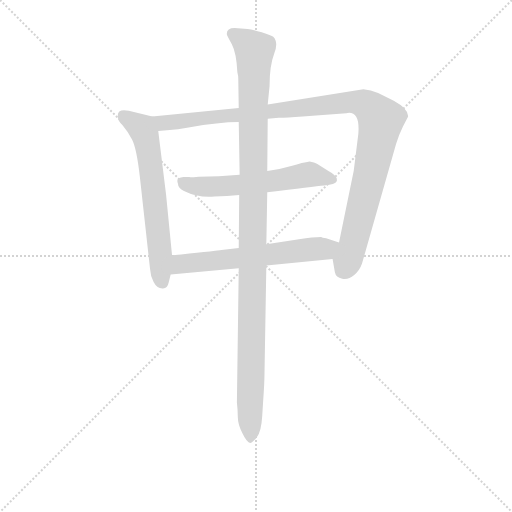
t = 0.00 s
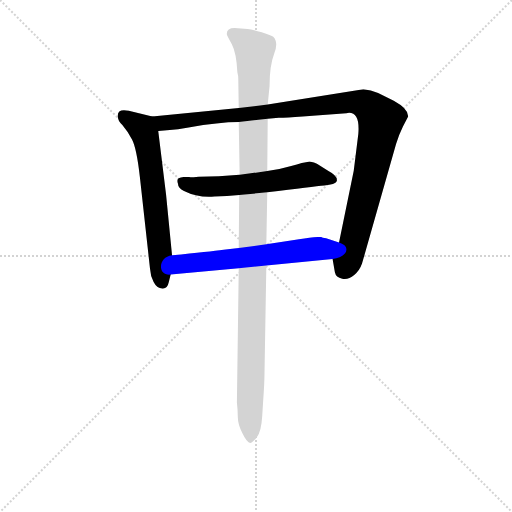
t = 3.40 s
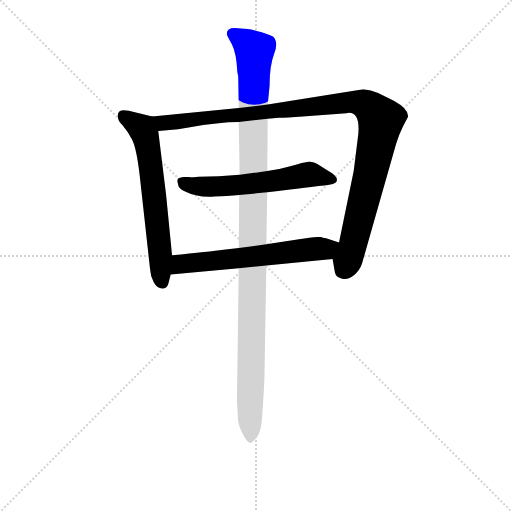
t = 3.60 s
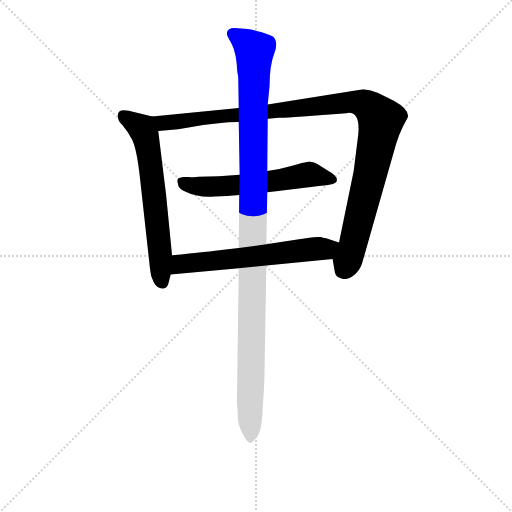
t = 3.79 s
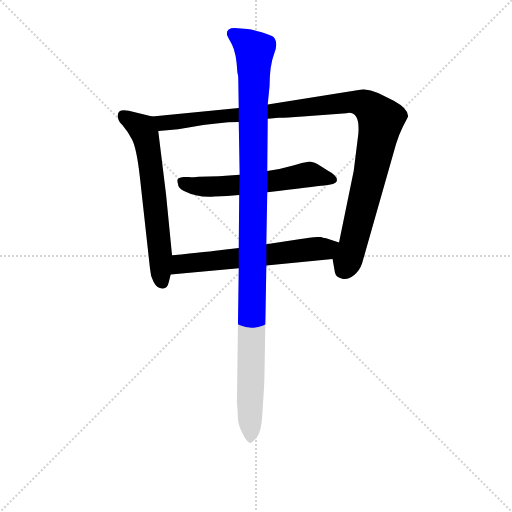
t = 3.99 s
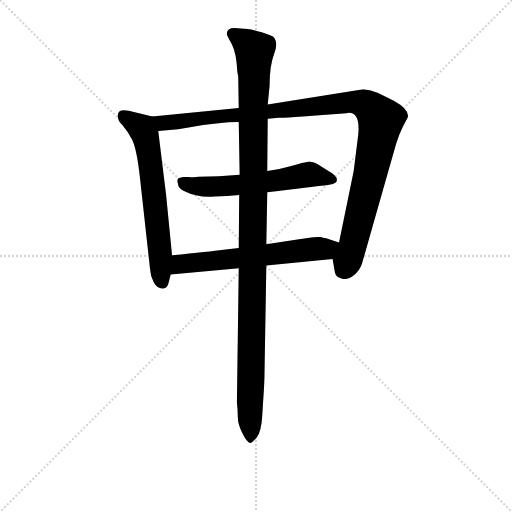
t = 4.59 s

The animated SVG that drew these frames (rendered in a browser with its animation timeline set to each time). Animation: 5 CSS @keyframes rules; one cycle of 4.59 s.

<svg version="1.1" viewBox="0 0 1024 1024" xmlns="http://www.w3.org/2000/svg">
  <g stroke="lightgray" stroke-dasharray="1,1" stroke-width="1" transform="scale(4, 4)">
    <line x1="0" y1="0" x2="256" y2="256"></line>
    <line x1="256" y1="0" x2="0" y2="256"></line>
    <line x1="128" y1="0" x2="128" y2="256"></line>
    <line x1="0" y1="128" x2="256" y2="128"></line>
  </g>
<g transform="scale(0.92, -0.92) translate(60, -900)">
   <style type="text/css">
    @keyframes keyframes0 {
      from {
       stroke: blue;
       stroke-dashoffset: 639;
       stroke-width: 128;
       }
       68% {
       animation-timing-function: step-end;
       stroke: blue;
       stroke-dashoffset: 0;
       stroke-width: 128;
       }
       to {
       stroke: black;
       stroke-width: 1024;
       }
       }
       #make-me-a-hanzi-animation-0 {
         animation: keyframes0 0.770020s both;
         animation-delay: 0.000000s;
         animation-timing-function: linear;
       }
    @keyframes keyframes1 {
      from {
       stroke: blue;
       stroke-dashoffset: 1104;
       stroke-width: 128;
       }
       78% {
       animation-timing-function: step-end;
       stroke: blue;
       stroke-dashoffset: 0;
       stroke-width: 128;
       }
       to {
       stroke: black;
       stroke-width: 1024;
       }
       }
       #make-me-a-hanzi-animation-1 {
         animation: keyframes1 1.148438s both;
         animation-delay: 0.770020s;
         animation-timing-function: linear;
       }
    @keyframes keyframes2 {
      from {
       stroke: blue;
       stroke-dashoffset: 587;
       stroke-width: 128;
       }
       66% {
       animation-timing-function: step-end;
       stroke: blue;
       stroke-dashoffset: 0;
       stroke-width: 128;
       }
       to {
       stroke: black;
       stroke-width: 1024;
       }
       }
       #make-me-a-hanzi-animation-2 {
         animation: keyframes2 0.727702s both;
         animation-delay: 1.918457s;
         animation-timing-function: linear;
       }
    @keyframes keyframes3 {
      from {
       stroke: blue;
       stroke-dashoffset: 617;
       stroke-width: 128;
       }
       67% {
       animation-timing-function: step-end;
       stroke: blue;
       stroke-dashoffset: 0;
       stroke-width: 128;
       }
       to {
       stroke: black;
       stroke-width: 1024;
       }
       }
       #make-me-a-hanzi-animation-3 {
         animation: keyframes3 0.752116s both;
         animation-delay: 2.646159s;
         animation-timing-function: linear;
       }
    @keyframes keyframes4 {
      from {
       stroke: blue;
       stroke-dashoffset: 1162;
       stroke-width: 128;
       }
       79% {
       animation-timing-function: step-end;
       stroke: blue;
       stroke-dashoffset: 0;
       stroke-width: 128;
       }
       to {
       stroke: black;
       stroke-width: 1024;
       }
       }
       #make-me-a-hanzi-animation-4 {
         animation: keyframes4 1.195638s both;
         animation-delay: 3.398275s;
         animation-timing-function: linear;
       }
</style>
<path d="M 271.0 647.0 L 220.0 659.0 Q 196.0 664.0 196.0 649.0 Q 195.0 639.0 206.0 628.0 Q 217.0 615.0 227.0 597.0 Q 237.0 578.0 244.0 516.0 L 266.0 317.0 Q 267.0 300.0 274.0 287.0 Q 281.0 273.0 293.0 273.0 Q 304.0 272.0 307.0 287.0 L 311.0 303.0 L 314.0 345.0 L 301.0 477.0 L 284.0 615.0 C 280.0 645.0 280.0 645.0 271.0 647.0 Z" fill="lightgray"></path> 
<path d="M 522.0 642.0 L 546.0 644.0 Q 563.0 644.0 598.0 647.0 L 693.0 654.0 Q 723.0 660.0 719.0 609.0 L 709.0 529.0 L 677.0 373.0 C 671.0 344.0 660.0 355.0 663.0 337.0 L 668.0 308.0 Q 670.0 297.0 684.0 294.0 Q 697.0 291.0 710.0 302.0 Q 722.0 312.0 727.0 327.0 L 801.0 587.0 Q 808.0 609.0 816.0 625.0 L 827.0 646.0 Q 829.0 663.0 796.0 681.0 L 762.0 698.0 Q 746.0 705.0 730.0 706.0 L 522.0 673.0 L 459.0 665.0 L 271.0 647.0 C 241.0 644.0 254.0 612.0 284.0 615.0 L 303.0 617.0 L 327.0 619.0 L 350.0 623.0 Q 416.0 635.0 459.0 635.0 L 522.0 642.0 Z" fill="lightgray"></path> 
<path d="M 521.0 482.0 Q 621.0 495.0 645.0 497.0 Q 669.0 499.0 672.0 506.0 Q 675.0 517.0 654.0 528.0 L 629.0 544.0 Q 624.0 547.0 613.0 549.0 Q 599.0 547.0 573.0 539.0 Q 546.0 531.0 521.0 528.0 L 461.0 520.0 Q 415.0 516.0 372.0 516.0 Q 353.0 514.0 351.0 515.0 L 339.0 515.0 Q 332.0 514.0 330.0 513.0 Q 323.0 512.0 327.0 500.0 Q 327.0 491.0 340.0 485.0 Q 370.0 470.0 406.0 473.0 Q 434.0 473.0 460.0 476.0 L 521.0 482.0 Z" fill="lightgray"></path> 
<path d="M 677.0 373.0 L 649.0 382.0 Q 640.0 383.0 638.0 385.0 Q 621.0 385.0 590.0 380.0 L 519.0 369.0 L 459.0 361.0 L 426.0 357.0 Q 396.0 353.0 314.0 345.0 C 284.0 342.0 281.0 300.0 311.0 303.0 L 459.0 317.0 L 519.0 323.0 L 663.0 337.0 C 693.0 340.0 706.0 364.0 677.0 373.0 Z" fill="lightgray"></path> 
<path d="M 519.0 369.0 L 521.0 482.0 L 521.0 528.0 L 522.0 642.0 L 522.0 673.0 L 526.0 713.0 Q 526.0 757.0 536.0 783.0 Q 546.0 808.0 534.0 820.0 Q 530.0 823.0 509.0 830.0 Q 488.0 836.0 478.0 837.0 L 450.0 839.0 Q 433.0 839.0 433.0 826.0 Q 433.0 823.0 444.0 804.0 Q 454.0 785.0 456.0 743.0 Q 458.0 736.0 458.0 728.0 L 459.0 665.0 L 459.0 635.0 L 461.0 520.0 L 460.0 476.0 L 459.0 361.0 L 459.0 317.0 L 455.0 25.0 Q 457.0 7.0 457.0 -7.0 Q 457.0 -22.0 467.0 -42.0 Q 477.0 -63.0 484.0 -63.0 Q 488.0 -63.0 498.0 -51.0 Q 508.0 -39.0 510.0 -5.0 L 512.0 27.0 Q 515.0 68.0 515.0 89.0 L 519.0 323.0 L 519.0 369.0 Z" fill="lightgray"></path> 
      <clipPath id="make-me-a-hanzi-clip-0">
      <path d="M 271.0 647.0 L 220.0 659.0 Q 196.0 664.0 196.0 649.0 Q 195.0 639.0 206.0 628.0 Q 217.0 615.0 227.0 597.0 Q 237.0 578.0 244.0 516.0 L 266.0 317.0 Q 267.0 300.0 274.0 287.0 Q 281.0 273.0 293.0 273.0 Q 304.0 272.0 307.0 287.0 L 311.0 303.0 L 314.0 345.0 L 301.0 477.0 L 284.0 615.0 C 280.0 645.0 280.0 645.0 271.0 647.0 Z" fill="lightgray"></path>
      </clipPath>
      <path clip-path="url(#make-me-a-hanzi-clip-0)" d="M 211.0 647.0 L 245.0 624.0 L 260.0 589.0 L 294.0 287.0 " fill="none" id="make-me-a-hanzi-animation-0" stroke-dasharray="511 1022" stroke-linecap="round"></path>

      <clipPath id="make-me-a-hanzi-clip-1">
      <path d="M 522.0 642.0 L 546.0 644.0 Q 563.0 644.0 598.0 647.0 L 693.0 654.0 Q 723.0 660.0 719.0 609.0 L 709.0 529.0 L 677.0 373.0 C 671.0 344.0 660.0 355.0 663.0 337.0 L 668.0 308.0 Q 670.0 297.0 684.0 294.0 Q 697.0 291.0 710.0 302.0 Q 722.0 312.0 727.0 327.0 L 801.0 587.0 Q 808.0 609.0 816.0 625.0 L 827.0 646.0 Q 829.0 663.0 796.0 681.0 L 762.0 698.0 Q 746.0 705.0 730.0 706.0 L 522.0 673.0 L 459.0 665.0 L 271.0 647.0 C 241.0 644.0 254.0 612.0 284.0 615.0 L 303.0 617.0 L 327.0 619.0 L 350.0 623.0 Q 416.0 635.0 459.0 635.0 L 522.0 642.0 Z" fill="lightgray"></path>
      </clipPath>
      <path clip-path="url(#make-me-a-hanzi-clip-1)" d="M 279.0 644.0 L 296.0 633.0 L 320.0 634.0 L 696.0 678.0 L 727.0 675.0 L 744.0 667.0 L 768.0 640.0 L 763.0 608.0 L 709.0 374.0 L 685.0 312.0 " fill="none" id="make-me-a-hanzi-animation-1" stroke-dasharray="976 1952" stroke-linecap="round"></path>

      <clipPath id="make-me-a-hanzi-clip-2">
      <path d="M 521.0 482.0 Q 621.0 495.0 645.0 497.0 Q 669.0 499.0 672.0 506.0 Q 675.0 517.0 654.0 528.0 L 629.0 544.0 Q 624.0 547.0 613.0 549.0 Q 599.0 547.0 573.0 539.0 Q 546.0 531.0 521.0 528.0 L 461.0 520.0 Q 415.0 516.0 372.0 516.0 Q 353.0 514.0 351.0 515.0 L 339.0 515.0 Q 332.0 514.0 330.0 513.0 Q 323.0 512.0 327.0 500.0 Q 327.0 491.0 340.0 485.0 Q 370.0 470.0 406.0 473.0 Q 434.0 473.0 460.0 476.0 L 521.0 482.0 Z" fill="lightgray"></path>
      </clipPath>
      <path clip-path="url(#make-me-a-hanzi-clip-2)" d="M 337.0 505.0 L 353.0 497.0 L 398.0 494.0 L 530.0 505.0 L 612.0 521.0 L 663.0 510.0 " fill="none" id="make-me-a-hanzi-animation-2" stroke-dasharray="459 918" stroke-linecap="round"></path>

      <clipPath id="make-me-a-hanzi-clip-3">
      <path d="M 677.0 373.0 L 649.0 382.0 Q 640.0 383.0 638.0 385.0 Q 621.0 385.0 590.0 380.0 L 519.0 369.0 L 459.0 361.0 L 426.0 357.0 Q 396.0 353.0 314.0 345.0 C 284.0 342.0 281.0 300.0 311.0 303.0 L 459.0 317.0 L 519.0 323.0 L 663.0 337.0 C 693.0 340.0 706.0 364.0 677.0 373.0 Z" fill="lightgray"></path>
      </clipPath>
      <path clip-path="url(#make-me-a-hanzi-clip-3)" d="M 318.0 310.0 L 334.0 326.0 L 345.0 328.0 L 647.0 359.0 L 668.0 370.0 " fill="none" id="make-me-a-hanzi-animation-3" stroke-dasharray="489 978" stroke-linecap="round"></path>

      <clipPath id="make-me-a-hanzi-clip-4">
      <path d="M 519.0 369.0 L 521.0 482.0 L 521.0 528.0 L 522.0 642.0 L 522.0 673.0 L 526.0 713.0 Q 526.0 757.0 536.0 783.0 Q 546.0 808.0 534.0 820.0 Q 530.0 823.0 509.0 830.0 Q 488.0 836.0 478.0 837.0 L 450.0 839.0 Q 433.0 839.0 433.0 826.0 Q 433.0 823.0 444.0 804.0 Q 454.0 785.0 456.0 743.0 Q 458.0 736.0 458.0 728.0 L 459.0 665.0 L 459.0 635.0 L 461.0 520.0 L 460.0 476.0 L 459.0 361.0 L 459.0 317.0 L 455.0 25.0 Q 457.0 7.0 457.0 -7.0 Q 457.0 -22.0 467.0 -42.0 Q 477.0 -63.0 484.0 -63.0 Q 488.0 -63.0 498.0 -51.0 Q 508.0 -39.0 510.0 -5.0 L 512.0 27.0 Q 515.0 68.0 515.0 89.0 L 519.0 323.0 L 519.0 369.0 Z" fill="lightgray"></path>
      </clipPath>
      <path clip-path="url(#make-me-a-hanzi-clip-4)" d="M 445.0 827.0 L 494.0 790.0 L 483.0 -55.0 " fill="none" id="make-me-a-hanzi-animation-4" stroke-dasharray="1034 2068" stroke-linecap="round"></path>

</g>
</svg>
